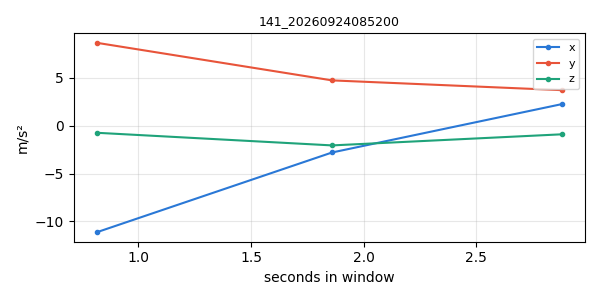

The table this chart was drawn from, first rows:
timestamp, x, y, z
1790203911, -11.12, 8.645, -0.743
1790203912, -2.799, 4.723, -2.061
1790203913, 2.246, 3.704, -0.9033
